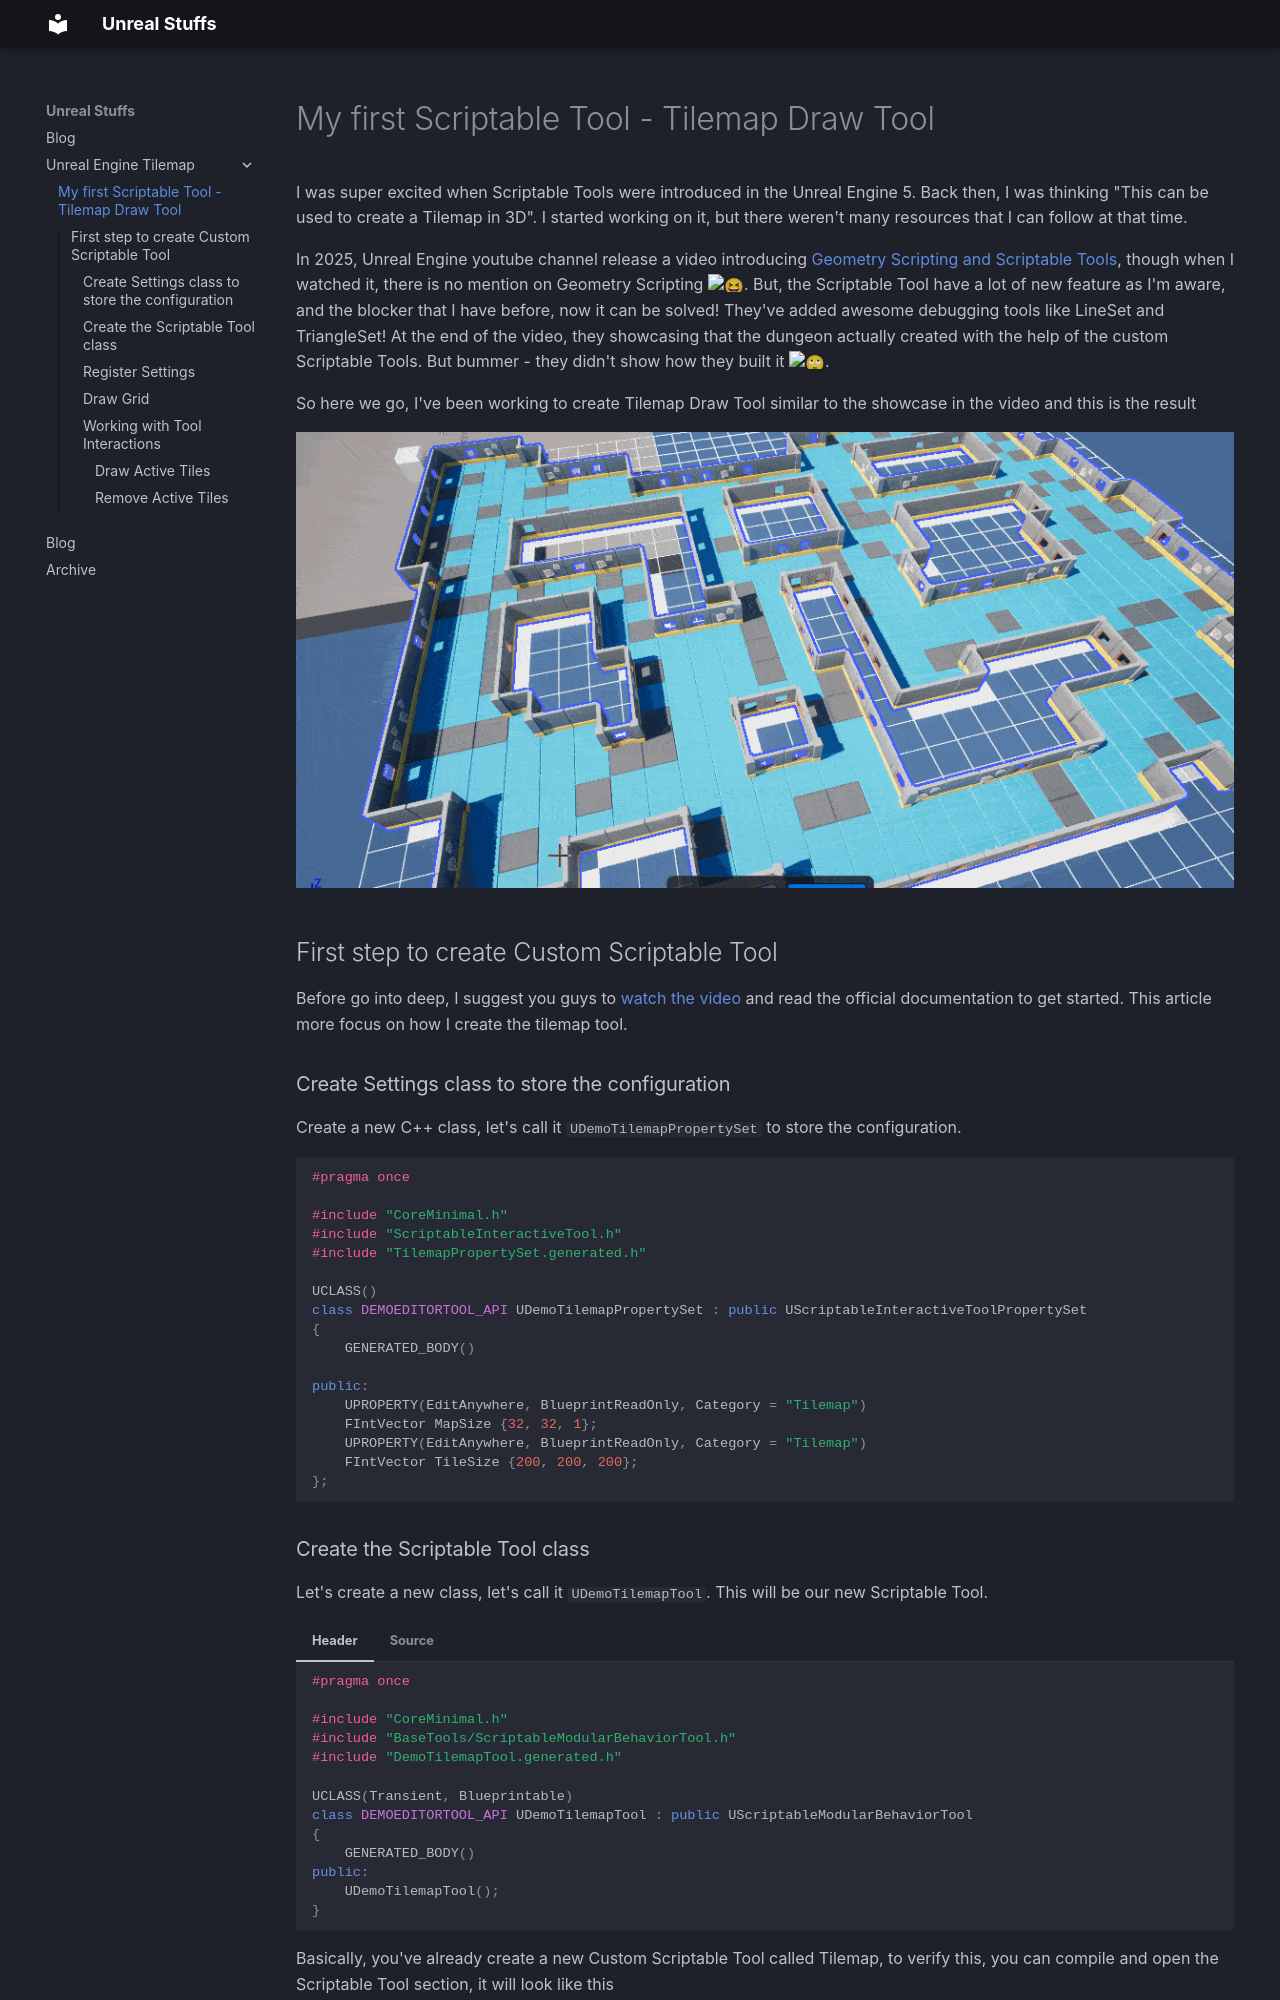

repository: damarindra/damarindra.github.io · page: Unreal-Engine-Tilemap/ue-scriptabletool-tilemap/index.html · generator: mkdocs

---
date:
  created: 2025-03-29
---

# My first Scriptable Tool - Tilemap Draw Tool

I was super excited when Scriptable Tools were introduced in the Unreal Engine 5. Back then, I was thinking "This can be used to create a Tilemap in 3D". I started working on it, but there weren't many resources that I can follow at that time.

In 2025, Unreal Engine youtube channel release a video introducing [Geometry Scripting and Scriptable Tools](https://www.youtube.com/watch?v=gNKVGbwfX4c), though when I watched it, there is no mention on Geometry Scripting :laughing:. But, the Scriptable Tool have a lot of new feature as I'm aware, and the blocker that I have before, now it can be solved! They've added awesome debugging tools like LineSet and TriangleSet! At the end of the video, they showcasing that the dungeon actually created with the help of the custom Scriptable Tools. But bummer - they didn't show how they built it :rolling_eyes:.

So here we go, I've been working to create Tilemap Draw Tool similar to the showcase in the video and this is the result

![Tilemap Draw Tool](ue-scriptabletool-tilemap/showcase2_compress.gif)

## First step to create Custom Scriptable Tool

Before go into deep, I suggest you guys to [watch the video](https://www.youtube.com/watch?v=gNKVGbwfX4c) and read the official documentation to get started. This article more focus on how I create the tilemap tool.

### Create Settings class to store the configuration

Create a new C++ class, let's call it `UDemoTilemapPropertySet` to store the configuration.

```cpp
#pragma once

#include "CoreMinimal.h"
#include "ScriptableInteractiveTool.h"
#include "TilemapPropertySet.generated.h"

UCLASS()
class DEMOEDITORTOOL_API UDemoTilemapPropertySet : public UScriptableInteractiveToolPropertySet
{
	GENERATED_BODY()

public:
	UPROPERTY(EditAnywhere, BlueprintReadOnly, Category = "Tilemap")
	FIntVector MapSize {32, 32, 1};
	UPROPERTY(EditAnywhere, BlueprintReadOnly, Category = "Tilemap")
	FIntVector TileSize {200, 200, 200};
};
```

### Create the Scriptable Tool class

Let's create a new class, let's call it `UDemoTilemapTool`. This will be our new Scriptable Tool.

=== "Header"

	```cpp
	#pragma once

	#include "CoreMinimal.h"
	#include "BaseTools/ScriptableModularBehaviorTool.h"
	#include "DemoTilemapTool.generated.h"

	UCLASS(Transient, Blueprintable)
	class DEMOEDITORTOOL_API UDemoTilemapTool : public UScriptableModularBehaviorTool
	{
		GENERATED_BODY()
	public:
		UDemoTilemapTool();
	}
	```

=== "Source"

	```cpp
	UDemoTilemapTool::UDemoTilemapTool()
	{
		// Setting up the tool information
		ToolName = FText::FromString(TEXT("Tilemap"));
		ToolLongName = FText::FromString(TEXT("Tilemap Designer"));
		bShowToolInEditor = true;
	}
	```

Basically, you've already create a new Custom Scriptable Tool called Tilemap, to verify this, you can compile and open the Scriptable Tool section, it will look like this

![Tilemap Tool](ue-scriptabletool-tilemap/tool.png)
